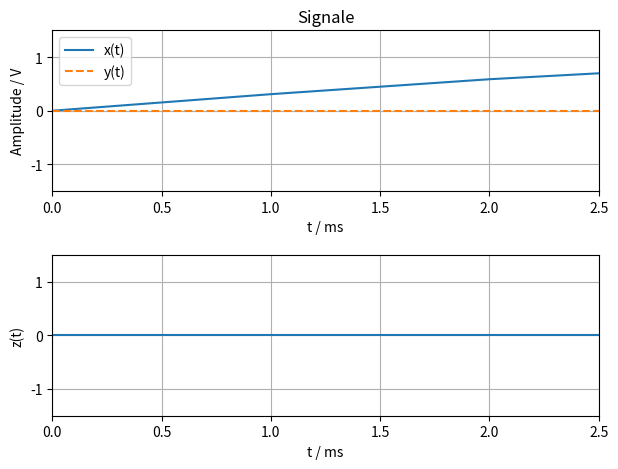

Write Python code to recreate this figure.
# Signale plotten

""" doc string """

import numpy as np
import matplotlib.pyplot as plt
# Alternative: import pylab as pl

# graphical backend in spyder: preferences - IPython console - Graphics - Graphics backend - Qt5
# Alternative: %matplotlib qt

plt.close()  # closes old windows / figures

# Parameter
N = 200         # Number of Samples
f0 = 50       # Frequenz
fs = 1000     # Abtastfrequenz
sp = 1

# Vektoren initialisieren
t = np.zeros(N)
x = np.zeros(N)
y = np.zeros(N)
z = np.zeros(N)

t = np.arange(0,N)/fs
x = np.sin(2*np.pi*f0*t)

# Plots
plt.figure(1)
plt.subplot(2,1,1)
plt.plot(1000*t,x,'-',1000*t,y,'--')
# Alternative: 2 mal nacheinander plot mit nur 1 Signal
plt.grid(True)
plt.xlabel('t / ms')
plt.ylabel('Amplitude / V')
plt.title('Signale')

plt.xlim([0, 2.5])
plt.ylim([-1.5, 1.5])
plt.legend(['x(t)','y(t)'])


plt.subplot(2,1,2)
plt.plot(1000*t,z)

plt.grid(True)
plt.xlabel('t / ms')
plt.ylabel('z(t)')

plt.xlim([0, 2.5])
plt.ylim([-1.5, 1.5])

plt.tight_layout()

plt.show()